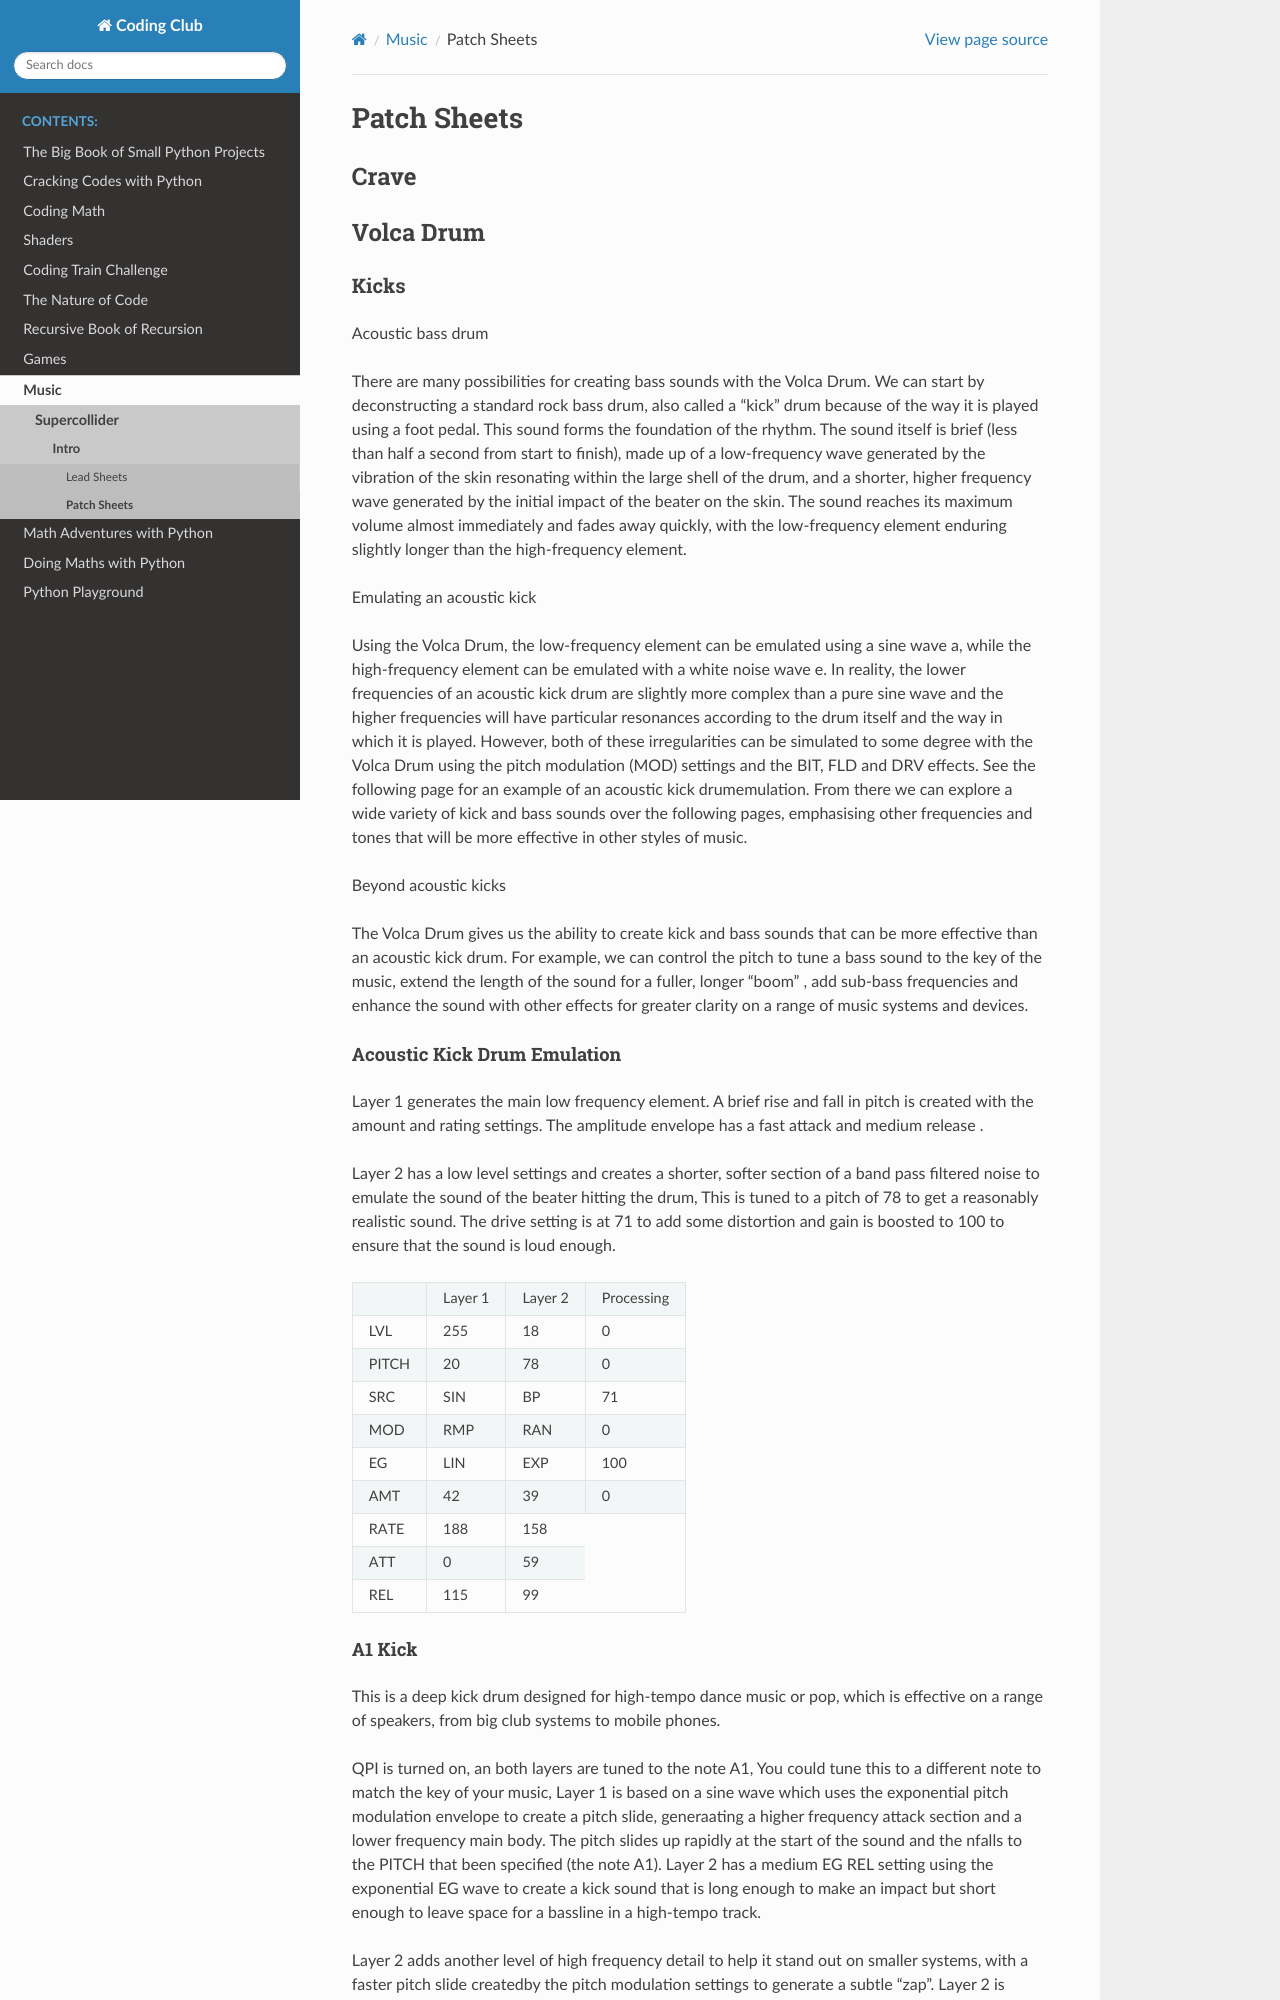

repository: hugligit/miniprojects · page: music/patchsheet.html · generator: sphinx

Patch Sheets
============

Crave
*****

Volca Drum
**********

.. {{{ Kicks

Kicks 
-----

Acoustic bass drum

There are many possibilities for creating bass sounds with the Volca Drum.
We can start by deconstructing a standard rock bass drum, also called
a “kick” drum because of the way it is played using a foot pedal. This
sound forms the foundation of the rhythm. The sound itself is brief (less
than half a second from start to finish), made up of a low-frequency wave
generated by the vibration of the skin resonating within the large shell
of the drum, and a shorter, higher frequency wave generated by the initial
impact of the beater on the skin. The sound reaches its maximum volume
almost immediately and fades away quickly, with the low-frequency element
enduring slightly longer than the high-frequency element. 

Emulating an acoustic kick

Using the Volca Drum, the low-frequency element can be emulated using
a sine wave a, while the high-frequency element can be emulated with
a white noise wave e. In reality, the lower frequencies of an acoustic
kick drum are slightly more complex than a pure sine wave and the higher
frequencies will have particular resonances according to the drum itself
and the way in which it is played. However, both of these irregularities
can be simulated to some degree with the Volca Drum using the pitch
modulation (MOD) settings and the BIT, FLD and DRV effects. See the
following page for an example of an acoustic kick drumemulation. From
there we can explore a wide variety of kick and bass sounds over the
following pages, emphasising other frequencies and tones that will be more
effective in other styles of music. 

Beyond acoustic kicks

The Volca Drum gives us the ability to create kick and bass sounds that
can be more effective than an acoustic kick drum. For example, we can
control the pitch to tune a bass sound to the key of the music, extend the
length of the sound for a fuller, longer “boom” , add sub-bass frequencies
and enhance the sound with other effects for greater clarity on a range of
music systems and devices.

.. {{{ Acoustic Kick Drum Emulation
